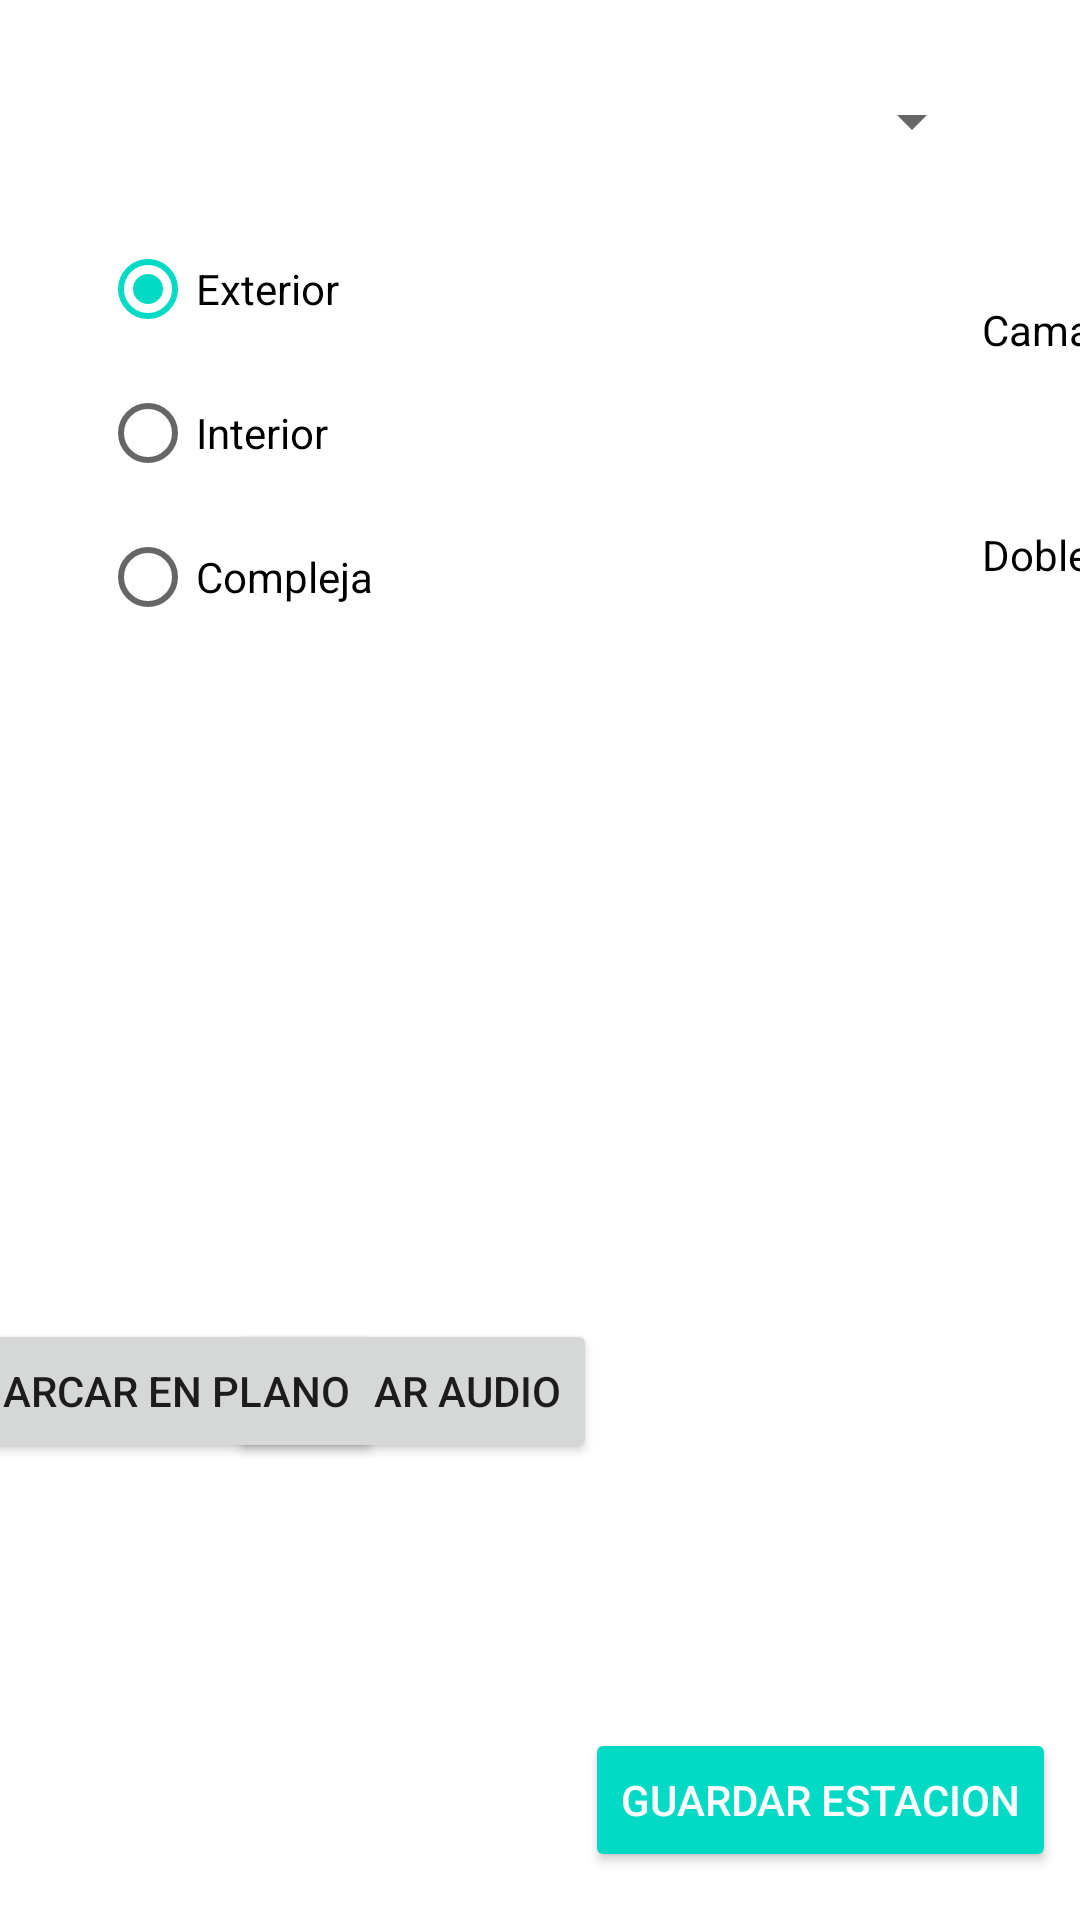

Write the Android layout XML for this screen, with the resource values it uses.
<!-- AndroidManifest.xml: application theme AppTheme -->
<!-- res/layout/new_station_fragment.xml -->
<?xml version="1.0" encoding="utf-8"?>
<androidx.constraintlayout.widget.ConstraintLayout xmlns:android="http://schemas.android.com/apk/res/android"
    xmlns:app="http://schemas.android.com/apk/res-auto"
    xmlns:tools="http://schemas.android.com/tools"
    android:layout_width="match_parent"
    android:layout_height="match_parent"
    android:contentDescription="hf_hide_help"
    tools:context=".ui.newstation.NewStationFragment">

    <Button
        android:id="@+id/button_add_station"
        android:layout_width="wrap_content"
        android:layout_height="wrap_content"
        android:layout_marginEnd="8dp"
        android:layout_marginBottom="16dp"
        android:backgroundTint="?colorAccent"
        android:text="Guardar Estacion"
        android:textColor="@android:color/white"
        app:layout_constraintBottom_toBottomOf="parent"
        app:layout_constraintEnd_toEndOf="parent"
        app:layout_constraintWidth_percent="0.25" />


    <Switch
        android:id="@+id/cancelled_switch"
        android:layout_width="wrap_content"
        android:layout_height="wrap_content"
        android:layout_marginTop="24dp"
        android:layout_marginEnd="120dp"
        android:contentDescription="hf_use_description|Cancelar"
        android:showText="false"
        android:text="Cancelada"
        android:textSize="24sp"
        app:layout_constraintEnd_toStartOf="@+id/spinner_projects"
        app:layout_constraintTop_toTopOf="parent" />

    <Spinner
        android:id="@+id/spinner_projects"
        android:layout_width="209dp"
        android:layout_height="26dp"
        android:layout_marginEnd="32dp"
        app:layout_constraintBottom_toBottomOf="@+id/cancelled_switch"
        app:layout_constraintEnd_toEndOf="parent"
        android:contentDescription="hf_use_description|SubProyecto"
        app:layout_constraintTop_toTopOf="@+id/cancelled_switch" />

    <LinearLayout
        android:id="@+id/linearLayoutComplexity"
        android:layout_width="854dp"
        android:layout_height="150dp"
        android:layout_marginTop="16dp"
        android:orientation="horizontal"
        app:layout_constraintEnd_toEndOf="parent"
        app:layout_constraintStart_toStartOf="parent"
        app:layout_constraintTop_toBottomOf="@+id/cancelled_switch">

        <LinearLayout
            android:layout_width="280dp"
            android:layout_height="match_parent"
            android:orientation="vertical">

            <RadioGroup
                android:id="@+id/radioGroupResolution"
                android:layout_width="match_parent"
                android:layout_height="match_parent">

                <RadioButton
                    android:id="@+id/radioButtonBaja"
                    android:layout_width="match_parent"
                    android:layout_height="wrap_content"
                    android:checked="true"
                    android:tag="@string/resolution_1"
                    android:text="@string/resolution_1" />

                <RadioButton
                    android:id="@+id/radioButtonMedia"
                    android:layout_width="match_parent"
                    android:layout_height="wrap_content"
                    android:tag="@string/resolution_2"
                    android:text="@string/resolution_2" />

                <RadioButton
                    android:id="@+id/radioButtonAlta"
                    android:layout_width="match_parent"
                    android:layout_height="wrap_content"
                    android:tag="@string/resolution_3"
                    android:text="@string/resolution_3" />
            </RadioGroup>
        </LinearLayout>

        <LinearLayout
            android:layout_width="294dp"
            android:layout_height="match_parent"
            android:orientation="vertical">

            <RadioGroup
                android:id="@+id/radioGroupLocation"
                android:layout_width="match_parent"
                android:layout_height="match_parent">

                <RadioButton
                    android:id="@+id/radioButtonExterior"
                    android:layout_width="match_parent"
                    android:layout_height="wrap_content"
                    android:checked="true"
                    android:tag="@string/location_1"
                    android:text="@string/location_1" />

                <RadioButton
                    android:id="@+id/radioButtonInterior"
                    android:layout_width="match_parent"
                    android:layout_height="wrap_content"
                    android:tag="@string/location_2"
                    android:text="@string/location_2" />

                <RadioButton
                    android:id="@+id/radioButtonCompleja"
                    android:layout_width="match_parent"
                    android:layout_height="wrap_content"
                    android:tag="@string/location_3"
                    android:text="@string/location_3" />
            </RadioGroup>

        </LinearLayout>

        <LinearLayout
            android:layout_width="280dp"
            android:layout_height="match_parent"
            android:orientation="vertical">

            <Switch
                android:id="@+id/switchCamera"
                android:layout_width="match_parent"
                android:layout_height="wrap_content"
                android:layout_weight="1"
                android:text="Camara"
                android:contentDescription="hf_use_description|Camara"/>

            <Switch
                android:id="@+id/switchDoubleScan"
                android:layout_width="match_parent"
                android:layout_height="wrap_content"
                android:layout_weight="1"
                android:text="Doble escaneo"
                android:contentDescription="hf_use_description|Doble escaneo"/>
        </LinearLayout>

    </LinearLayout>

    <LinearLayout
        android:id="@+id/linearLayout"
        android:layout_width="854dp"
        android:layout_height="wrap_content"
        android:layout_marginTop="24dp"
        android:orientation="horizontal"
        app:layout_constraintStart_toStartOf="parent"
        app:layout_constraintTop_toBottomOf="@+id/linearLayoutComplexity" />

    <Button
        android:id="@+id/button_record"
        android:layout_width="wrap_content"
        android:layout_height="wrap_content"
        android:layout_marginStart="76dp"
        android:layout_marginTop="16dp"
        android:onClick="onStartRecord"
        android:text="Grabar Audio"
        app:layout_constraintBottom_toBottomOf="parent"
        app:layout_constraintStart_toStartOf="parent"
        app:layout_constraintTop_toBottomOf="@+id/linearLayout"
        app:layout_constraintVertical_bias="0.538" />

    <Button
        android:id="@+id/button_add_map_point"
        android:layout_width="wrap_content"
        android:layout_height="wrap_content"
        android:layout_marginEnd="232dp"
        android:text="Marcar en Plano"
        app:layout_constraintBottom_toBottomOf="@+id/button_record"
        app:layout_constraintEnd_toEndOf="parent"
        app:layout_constraintTop_toTopOf="@+id/button_record"
        app:layout_constraintVertical_bias="1.0" />

    <Button
        android:id="@+id/button_add_photo"
        android:layout_width="wrap_content"
        android:layout_height="wrap_content"
        android:layout_marginEnd="444dp"
        android:text="Agregar Foto"
        app:layout_constraintBottom_toBottomOf="@+id/button_record"
        app:layout_constraintEnd_toEndOf="parent"
        app:layout_constraintTop_toTopOf="@+id/button_record"
        app:layout_constraintVertical_bias="1.0" />

</androidx.constraintlayout.widget.ConstraintLayout>
<!-- resources referenced by this layout -->
<resources>
  <string name="location_1">Exterior</string>
  <string name="location_2">Interior</string>
  <string name="location_3">Compleja</string>
  <string name="resolution_1">Baja</string>
  <string name="resolution_2">Media</string>
  <string name="resolution_3">Alta</string>
  <style name="AppTheme" parent="Theme.MaterialComponents.Light">
          
          <item name="colorPrimary">@color/colorPrimary</item>
          <item name="colorPrimaryDark">@color/colorPrimaryDark</item>
          <item name="colorAccent">@color/colorAccent</item>
      </style>
  <!-- not gathered from this repository: default colours our renderer supplied (Android Studio template values) -->
  <color name="colorPrimary">#FF6200EE</color>
  <color name="colorPrimaryDark">#FF3700B3</color>
  <color name="colorAccent">#FF03DAC5</color>
</resources>
